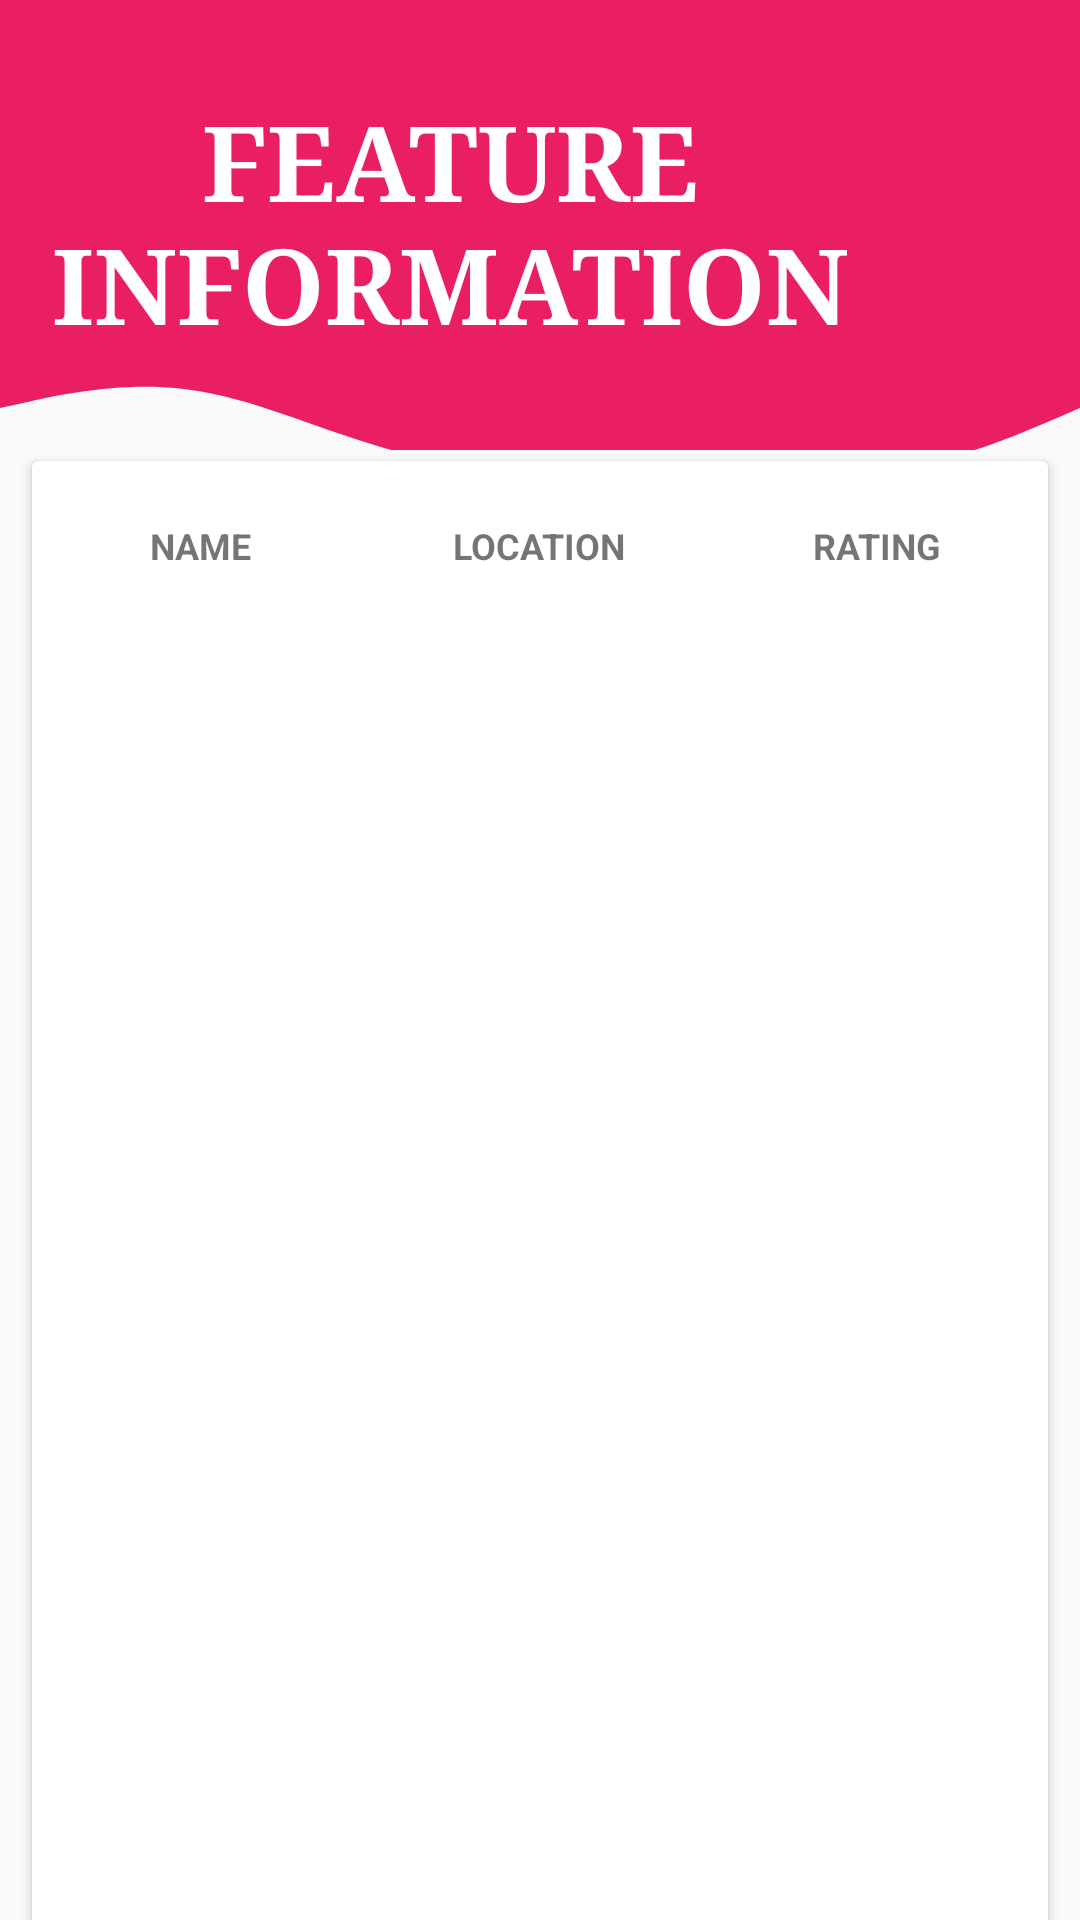

The Android layout XML behind this screen, and the referenced resources:
<!-- AndroidManifest.xml: application theme AppTheme -->
<!-- res/layout/fragment_gallery.xml -->
<?xml version="1.0" encoding="utf-8"?>
<androidx.core.widget.NestedScrollView xmlns:android="http://schemas.android.com/apk/res/android"
    xmlns:app="http://schemas.android.com/apk/res-auto"
    xmlns:tools="http://schemas.android.com/tools"
    android:layout_width="match_parent"
    android:layout_height="wrap_content"
    tools:context=".ui.gallery.GalleryFragment">


    <LinearLayout
        android:id="@+id/container"
        android:layout_width="match_parent"
        android:layout_height="match_parent"
        android:orientation="vertical">
        <FrameLayout
            android:id="@+id/linearLayoutBanner"
            android:layout_width="match_parent"
            android:layout_height="150dp"
            android:orientation="vertical">

            <androidx.constraintlayout.widget.ConstraintLayout
                android:layout_width="wrap_content"
                android:layout_height="wrap_content">
                <View
                    android:id="@+id/view"
                    android:layout_width="match_parent"
                    android:layout_height="110dp"
                    android:layout_marginStart="0dp"
                    android:layout_marginTop="0dp"
                    android:layout_marginEnd="0dp"
                    android:background="#E91E63"
                    app:layout_constraintEnd_toEndOf="parent"
                    app:layout_constraintStart_toStartOf="parent"
                    app:layout_constraintTop_toTopOf="parent"/>

                <ImageView
                    android:scaleType="center"
                    android:layout_width="match_parent"
                    android:layout_height="130dp"
                    android:background="@drawable/ic_wave"
                    app:layout_constraintEnd_toEndOf="parent"
                    app:layout_constraintStart_toStartOf="parent"
                    app:layout_constraintTop_toBottomOf="@id/view"/>


                <TextView
                    android:id="@+id/textViewFeatureInfo"
                    android:layout_width="match_parent"
                    android:layout_height="wrap_content"
                    android:fontFamily="serif"
                    android:text="Feature Information"
                    android:textAllCaps="true"
                    android:textColor="@color/white"
                    android:textSize="35sp"
                    android:textStyle="bold"
                    android:textAlignment="center"
                    android:layout_margin="30dp"
                    app:layout_constraintTop_toTopOf="parent"/>
            </androidx.constraintlayout.widget.ConstraintLayout>
        </FrameLayout>

        <androidx.constraintlayout.widget.ConstraintLayout
            android:layout_width="match_parent"
            android:layout_height="580dp">

            <com.google.android.material.card.MaterialCardView
                android:id="@+id/reportDetailsCard"
                android:layout_width="wrap_content"
                android:layout_height="wrap_content"
                android:layout_gravity="center|center_horizontal|center_vertical"
                android:visibility="invisible"
                app:cardCornerRadius="8dp"
                app:cardElevation="8dp"
                android:layout_marginTop="80dp"
                app:layout_constraintEnd_toEndOf="@+id/cardView"
                app:layout_constraintStart_toStartOf="parent"
                app:layout_constraintTop_toTopOf="parent">

                <LinearLayout
                    android:layout_width="280dp"
                    android:layout_height="wrap_content"
                    android:layout_margin="20dp"
                    android:orientation="vertical"
                    android:padding="10dp">

                    <TextView
                        android:id="@+id/textViewFeatureNames"
                        android:layout_width="wrap_content"
                        android:layout_height="wrap_content"
                        android:layout_marginBottom="2dp"
                        android:gravity="center"
                        android:text="Feature Name: "
                        android:textSize="20sp" />

                    <TextView
                        android:id="@+id/textViewFeatureRating"
                        android:layout_width="wrap_content"
                        android:layout_height="wrap_content"
                        android:layout_marginBottom="2dp"
                        android:gravity="center"
                        android:text="Rating: "
                        android:textSize="20sp" />

                    <TextView
                        android:id="@+id/textViewFeatureFeedback"
                        android:layout_width="wrap_content"
                        android:layout_height="wrap_content"
                        android:layout_marginBottom="2dp"
                        android:gravity="left"
                        android:text="Feedback: "
                        android:textSize="20sp" />

                    <TextView
                        android:id="@+id/textViewAge"
                        android:layout_width="wrap_content"
                        android:layout_height="wrap_content"
                        android:layout_marginBottom="2dp"
                        android:gravity="center"
                        android:text="Age: "
                        android:textSize="20sp" />

                    <TextView
                        android:id="@+id/textViewGender"
                        android:layout_width="wrap_content"
                        android:layout_height="wrap_content"
                        android:layout_marginBottom="2dp"
                        android:gravity="center"
                        android:text="Gender: "
                        android:textSize="20sp" />

                    <TextView
                        android:id="@+id/textViewCommute"
                        android:layout_width="wrap_content"
                        android:layout_height="wrap_content"
                        android:layout_marginBottom="10dp"
                        android:gravity="center"
                        android:text="Commute Method: "
                        android:textSize="20sp" />

                    <Button
                        android:id="@+id/locationButton"
                        android:layout_width="wrap_content"
                        android:layout_height="wrap_content"
                        android:layout_gravity="center"
                        android:gravity="center"
                        android:text="Show Location"
                        android:textColor="@color/A400"
                        android:textSize="15sp"
                        app:backgroundTint="@color/white"
                        app:strokeColor="@color/A400"
                        app:strokeWidth="2dp" />

                    <Button
                        android:id="@+id/closeButton"
                        android:layout_width="wrap_content"
                        android:layout_height="wrap_content"
                        android:layout_gravity="center"
                        android:gravity="center"
                        android:text="Close"
                        android:textColor="@color/A400"
                        android:textSize="15sp"
                        app:backgroundTint="@color/white"
                        app:strokeColor="@color/A400"
                        app:strokeWidth="2dp" />

                </LinearLayout>

            </com.google.android.material.card.MaterialCardView>

            <androidx.cardview.widget.CardView
                android:id="@+id/cardView"
                android:layout_width="match_parent"
                android:layout_height="match_parent"
                android:layout_marginStart="8dp"
                android:layout_marginEnd="8dp"
                android:paddingEnd="200dp"
                app:cardBackgroundColor="@color/white"
                app:cardElevation="2dp"
                app:cardUseCompatPadding="true"
                app:layout_constraintBottom_toBottomOf="parent"
                app:layout_constraintEnd_toEndOf="parent"
                app:layout_constraintHorizontal_bias="0.538"
                app:layout_constraintStart_toStartOf="parent"
                app:layout_constraintVertical_bias="0.04">

                <LinearLayout
                    android:layout_width="match_parent"
                    android:layout_height="match_parent"
                    android:orientation="vertical">

                    <TableLayout
                        android:id="@+id/reportTableHeader"
                        android:layout_width="match_parent"
                        android:layout_height="wrap_content"
                        android:stretchColumns="*">
                        <TableRow
                            android:paddingBottom="20dp"
                            android:paddingTop="20dp">
                            <TextView
                                android:id="@+id/FeatureNameHeader"
                                android:layout_width="0dp"
                                android:layout_height="wrap_content"
                                android:layout_gravity="center"
                                android:clickable="true"
                                android:text="Name"
                                android:textAllCaps="true"
                                android:textSize="12dp"
                                android:textStyle="bold" />

                            <TextView
                                android:id="@+id/FeatureLocationHeader"
                                android:layout_width="0dp"
                                android:layout_height="wrap_content"
                                android:layout_gravity="center"
                                android:text="Location"
                                android:textAllCaps="true"
                                android:textSize="12dp"
                                android:textStyle="bold" />

                            <TextView
                                android:id="@+id/FeatureRatingHeader"
                                android:layout_width="0dp"
                                android:layout_height="wrap_content"
                                android:layout_gravity="center"
                                android:text="Rating"
                                android:textAllCaps="true"
                                android:textSize="12dp"
                                android:textStyle="bold" />

                        </TableRow>
                    </TableLayout>

                    <androidx.core.widget.NestedScrollView
                        android:layout_width="fill_parent"
                        android:layout_height="0dp"
                        android:layout_weight="1"
                        android:scrollbars="none">

                        <TableLayout
                            android:id="@+id/reportTable"
                            android:layout_width="match_parent"
                            android:layout_height="match_parent"
                            android:isScrollContainer="true"
                            android:stretchColumns="*"></TableLayout>
                    </androidx.core.widget.NestedScrollView>
                </LinearLayout>
            </androidx.cardview.widget.CardView>

        </androidx.constraintlayout.widget.ConstraintLayout>

    </LinearLayout>
</androidx.core.widget.NestedScrollView>
<!-- resources referenced by this layout -->
<resources>
  <color name="A400">#FF1744</color>
  <color name="white">#FFFFFF</color>
  <!-- drawable ic_wave (drawable) -->
  <vector xmlns:android="http://schemas.android.com/apk/res/android"
      android:width="1440dp"
      android:height="320dp"
      android:viewportWidth="1440"
      android:viewportHeight="320">
    <path
        android:pathData="M0,64L40,58.7C80,53 160,43 240,48C320,53 400,75 480,90.7C560,107 640,117 720,117.3C800,117 880,107 960,106.7C1040,107 1120,117 1200,112C1280,107 1360,85 1400,74.7L1440,64L1440,0L1400,0C1360,0 1280,0 1200,0C1120,0 1040,0 960,0C880,0 800,0 720,0C640,0 560,0 480,0C400,0 320,0 240,0C160,0 80,0 40,0L0,0Z"
        android:fillColor="#E91E63"/>
  </vector>
  <style name="AppTheme" parent="Theme.AppCompat.Light.DarkActionBar">
          
          <item name="colorPrimary">@color/A400</item>
          <item name="colorPrimaryDark">@color/colorPrimaryDark</item>
          <item name="colorAccent">@color/colorAccent</item>
      </style>
  <color name="colorPrimaryDark">#F15F79</color>
  <color name="colorAccent">#03DAC5</color>
</resources>
